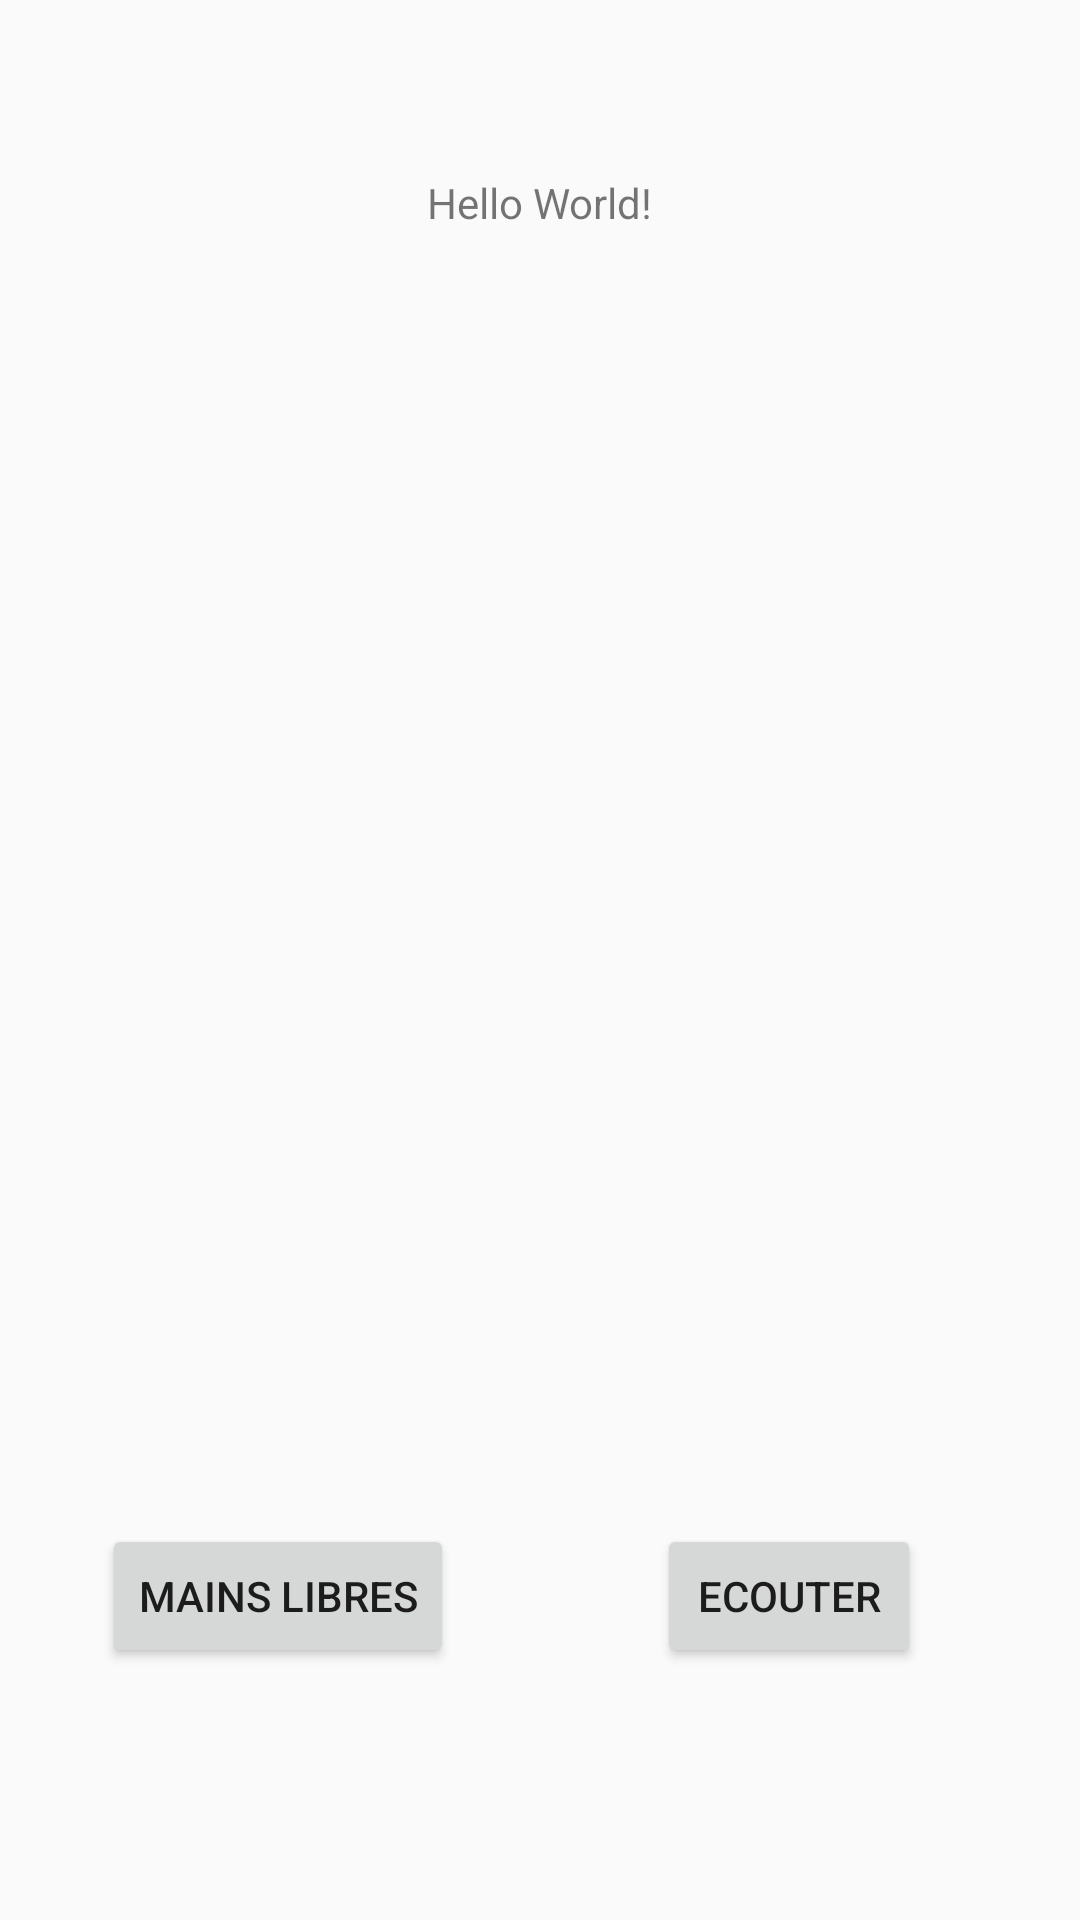

Produce the Android XML layout that renders to this screen, including the resource entries it uses.
<!-- AndroidManifest.xml: application theme AppTheme -->
<!-- res/layout/activity_ble.xml -->
<?xml version="1.0" encoding="utf-8"?>
<android.support.constraint.ConstraintLayout xmlns:android="http://schemas.android.com/apk/res/android"
    xmlns:app="http://schemas.android.com/apk/res-auto"
    xmlns:tools="http://schemas.android.com/tools"
    android:layout_width="match_parent"
    android:layout_height="match_parent"
    tools:context=".activity.BleActivity"
    tools:layout_editor_absoluteY="81dp"
    tools:layout_editor_absoluteX="0dp">

    <TextView
        android:layout_width="wrap_content"
        android:layout_height="wrap_content"
        android:text="Hello World!"
        android:id="@+id/textView"
        tools:layout_constraintTop_creator="1"
        tools:layout_constraintRight_creator="1"
        app:layout_constraintRight_toRightOf="parent"
        android:layout_marginTop="58dp"
        tools:layout_constraintLeft_creator="1"
        app:layout_constraintLeft_toLeftOf="parent"
        app:layout_constraintTop_toTopOf="parent" />

    
    
    
    
    
    
    
    
    
    
    
    
    
    

    <Button
        android:id="@+id/button2"
        android:layout_width="wrap_content"
        android:layout_height="wrap_content"
        android:text="Ecouter"
        android:onClick="start_Server"
        android:layout_marginEnd="53dp"
        tools:layout_constraintRight_creator="1"
        tools:layout_constraintBottom_creator="1"
        app:layout_constraintBottom_toBottomOf="parent"
        app:layout_constraintRight_toRightOf="parent"
        android:layout_marginBottom="84dp" />

    <Button
        android:id="@+id/button3"
        android:layout_width="wrap_content"
        android:layout_height="wrap_content"
        android:text="Mains libres"
        android:onClick="createConnection"
        android:layout_marginStart="34dp"
        tools:layout_constraintTop_creator="1"
        tools:layout_constraintBottom_creator="1"
        app:layout_constraintBottom_toBottomOf="@+id/button2"
        tools:layout_constraintLeft_creator="1"
        app:layout_constraintLeft_toLeftOf="parent"
        app:layout_constraintTop_toTopOf="@+id/button2"
        android:layout_marginLeft="30dp"
        app:layout_constraintVertical_bias="0.0" />

</android.support.constraint.ConstraintLayout>
<!-- resources referenced by this layout -->
<resources>
  <style name="AppTheme" parent="Base.Theme.AppCompat.Light.DarkActionBar">
          
          <item name="colorPrimary">@color/colorPrimary</item>
          <item name="colorPrimaryDark">@color/colorPrimaryDark</item>
          <item name="colorAccent">@color/colorAccent</item>
          <item name="windowActionBar">false</item>
          <item name="windowNoTitle">true</item>
      </style>
  <!-- not gathered from this repository: default colours our renderer supplied (Android Studio template values) -->
  <color name="colorPrimary">#FF6200EE</color>
  <color name="colorPrimaryDark">#FF3700B3</color>
  <color name="colorAccent">#FF03DAC5</color>
</resources>
